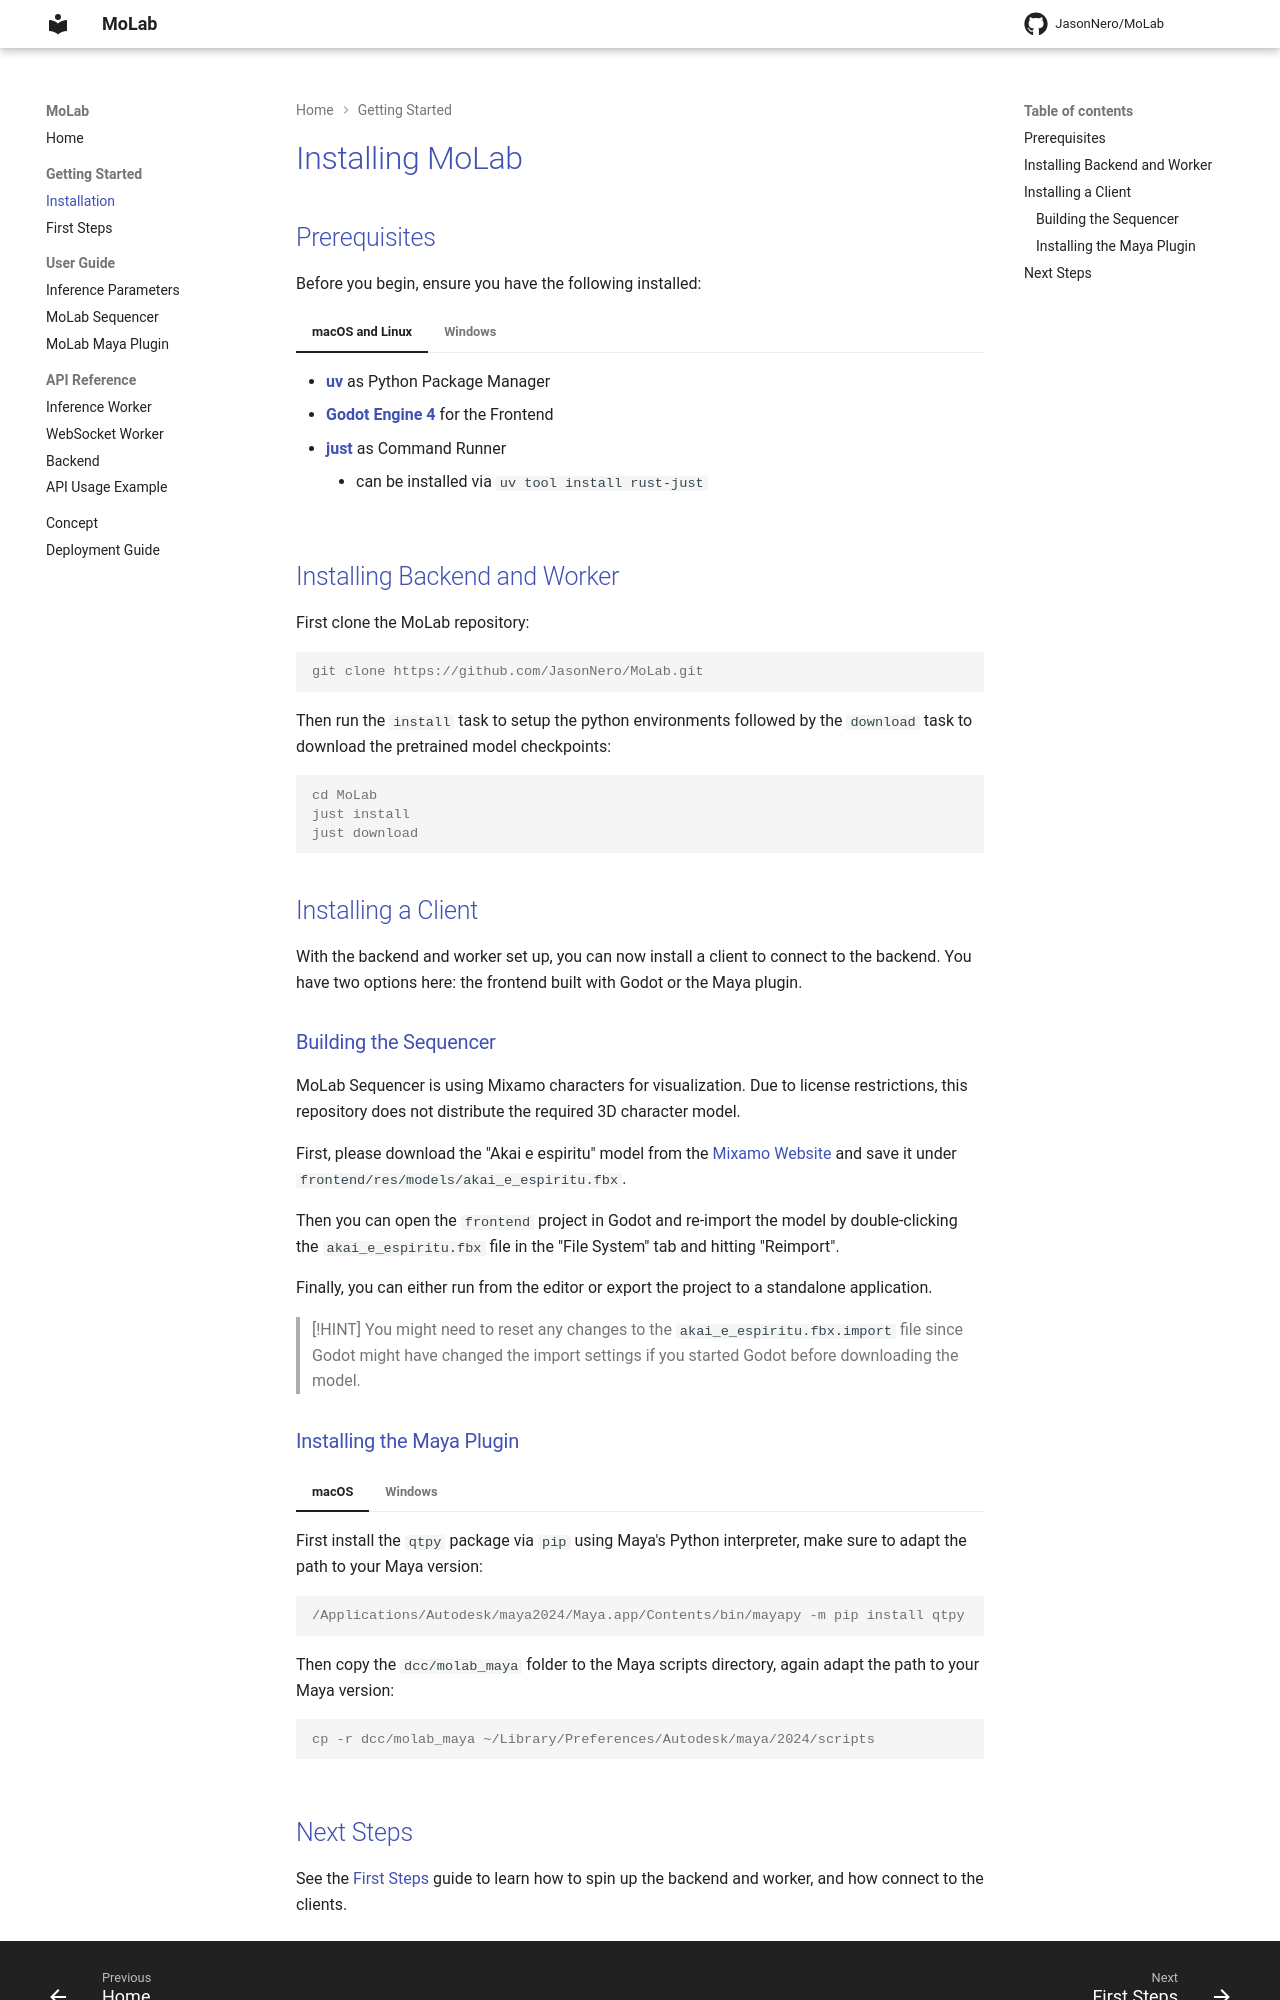

repository: JasonNero/MoLab · page: getting-started/installation/index.html · generator: mkdocs

# Installing MoLab

## Prerequisites

Before you begin, ensure you have the following installed:

=== "macOS and Linux"
    - [**uv**](https://docs.astral.sh/uv/getting-started/installation/) as Python Package Manager
    - [**Godot Engine 4**](https://godotengine.org) for the Frontend
    - [**just**](https://github.com/casey/just) as Command Runner
        - can be installed via `uv tool install rust-just`

=== "Windows"
    - [**uv**](https://docs.astral.sh/uv/getting-started/installation/) as Python Package Manager
    - [**Godot Engine 4**](https://godotengine.org) for the Frontend
    - [**just**](https://github.com/casey/just) as Command Runner
        - can be installed via `uv tool install rust-just`
    - **bash** (or any other shell) for the scripts downloading the pretrained models

## Installing Backend and Worker

First clone the MoLab repository:

```console
git clone https://github.com/JasonNero/MoLab.git
```

Then run the `install` task to setup the python environments followed by the `download` task to download the pretrained model checkpoints:

```console
cd MoLab
just install
just download
```

## Installing a Client

With the backend and worker set up, you can now install a client to connect to the backend. You have two options here: the frontend built with Godot or the Maya plugin.

### Building the Sequencer

MoLab Sequencer is using Mixamo characters for visualization.
Due to license restrictions, this repository does not distribute the required 3D character model.

First, please download the "Akai e espiritu" model from the [Mixamo Website](https://www.mixamo.com/#/?page=1&query=akai&type=Character) and save it under `frontend/res/models/akai_e_espiritu.fbx`.

Then you can open the `frontend` project in Godot and re-import the model by double-clicking the `akai_e_espiritu.fbx` file in the "File System" tab and hitting "Reimport".

Finally, you can either run from the editor or export the project to a standalone application.

> [!HINT]
> You might need to reset any changes to the `akai_e_espiritu.fbx.import` file since Godot might have changed the import settings if you started Godot before downloading the model.
